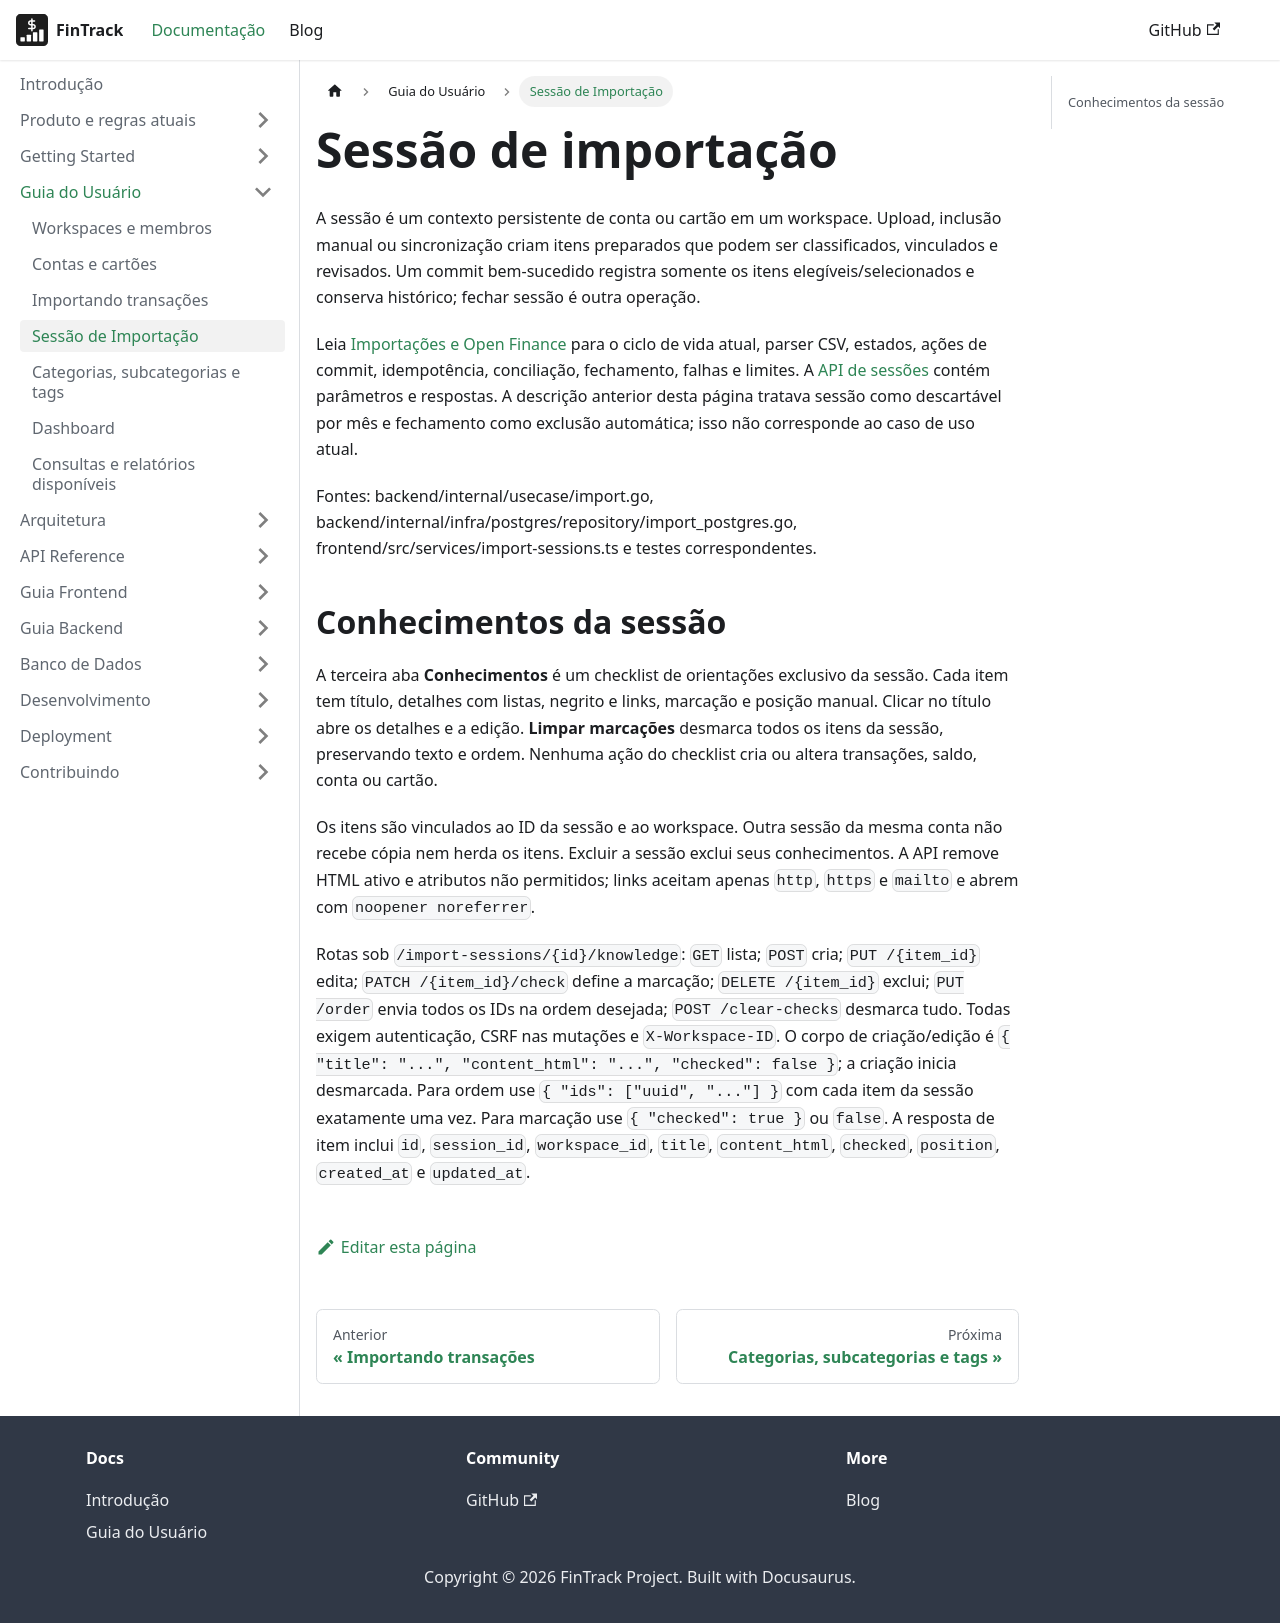

repository: PHRaulino-Space/phrs-fintrack-docs · page: docs/user-guide/import-session-feature/index.html · generator: docusaurus

---
title: Sessão de Importação
---

# Sessão de importação

A sessão é um contexto persistente de conta ou cartão em um workspace. Upload, inclusão manual ou sincronização criam itens preparados que podem ser classificados, vinculados e revisados. Um commit bem-sucedido registra somente os itens elegíveis/selecionados e conserva histórico; fechar sessão é outra operação.

Leia [Importações e Open Finance](../product/imports-open-finance.md) para o ciclo de vida atual, parser CSV, estados, ações de commit, idempotência, conciliação, fechamento, falhas e limites. A [API de sessões](../api-simple/import-sessions.md) contém parâmetros e respostas. A descrição anterior desta página tratava sessão como descartável por mês e fechamento como exclusão automática; isso não corresponde ao caso de uso atual.

Fontes: backend/internal/usecase/import.go, backend/internal/infra/postgres/repository/import_postgres.go, frontend/src/services/import-sessions.ts e testes correspondentes.

## Conhecimentos da sessão

A terceira aba **Conhecimentos** é um checklist de orientações exclusivo da sessão. Cada item tem título, detalhes com listas, negrito e links, marcação e posição manual. Clicar no título abre os detalhes e a edição. **Limpar marcações** desmarca todos os itens da sessão, preservando texto e ordem. Nenhuma ação do checklist cria ou altera transações, saldo, conta ou cartão.

Os itens são vinculados ao ID da sessão e ao workspace. Outra sessão da mesma conta não recebe cópia nem herda os itens. Excluir a sessão exclui seus conhecimentos. A API remove HTML ativo e atributos não permitidos; links aceitam apenas `http`, `https` e `mailto` e abrem com `noopener noreferrer`.

Rotas sob `/import-sessions/{id}/knowledge`: `GET` lista; `POST` cria; `PUT /{item_id}` edita; `PATCH /{item_id}/check` define a marcação; `DELETE /{item_id}` exclui; `PUT /order` envia todos os IDs na ordem desejada; `POST /clear-checks` desmarca tudo. Todas exigem autenticação, CSRF nas mutações e `X-Workspace-ID`. O corpo de criação/edição é `{ "title": "...", "content_html": "...", "checked": false }`; a criação inicia desmarcada. Para ordem use `{ "ids": ["uuid", "..."] }` com cada item da sessão exatamente uma vez. Para marcação use `{ "checked": true }` ou `false`. A resposta de item inclui `id`, `session_id`, `workspace_id`, `title`, `content_html`, `checked`, `position`, `created_at` e `updated_at`.
